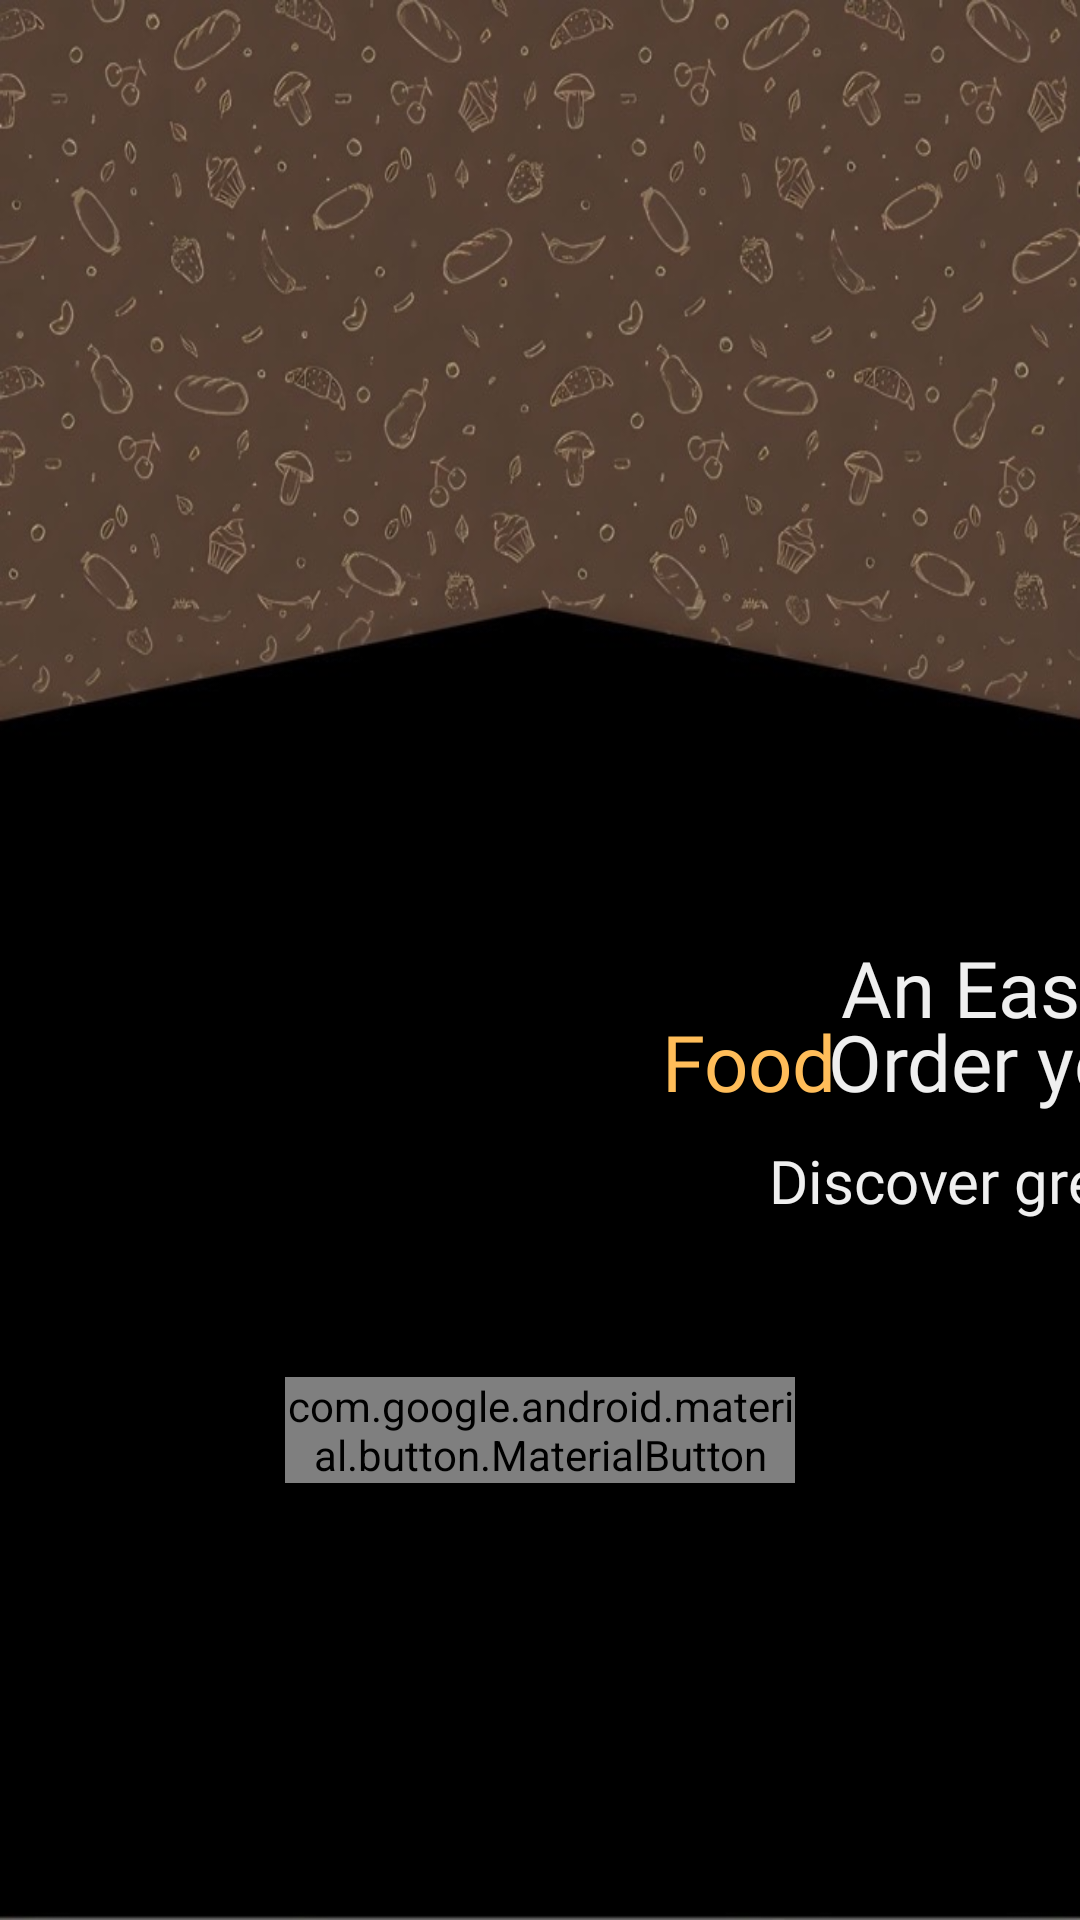

Here is an Android app screen rendered from its layout file. Give the layout XML and the strings, colors and styles it references.
<!-- AndroidManifest.xml: activity theme Theme.Mangan -->
<!-- res/layout/landing_page.xml -->
<?xml version="1.0" encoding="utf-8"?>
<androidx.constraintlayout.widget.ConstraintLayout xmlns:android="http://schemas.android.com/apk/res/android"
    xmlns:app="http://schemas.android.com/apk/res-auto"
    xmlns:tools="http://schemas.android.com/tools"
    android:id="@+id/LinearLayout01"
    android:layout_width="fill_parent"
    android:layout_height="fill_parent"
    android:background="@drawable/bg"
    tools:context=".Activity.LandingPageActivity">

    <ImageView
        android:id="@+id/imageView2"
        android:layout_width="wrap_content"
        android:layout_height="wrap_content"
        app:layout_constraintBottom_toBottomOf="parent"
        app:layout_constraintEnd_toEndOf="parent"
        app:layout_constraintStart_toStartOf="parent"
        app:layout_constraintTop_toTopOf="parent"
        app:layout_constraintVertical_bias="0.0"
        app:srcCompat="@drawable/logo" />

    <TextView
        android:id="@+id/textView"
        android:layout_width="wrap_content"
        android:layout_height="wrap_content"
        android:layout_marginStart="100dp"
        android:fontFamily="@font/ab"
        android:text="An Easy Way to"
        android:textAlignment="center"
        android:textColor="#EFEFEF"
        android:textSize="26sp"
        app:layout_constraintBottom_toBottomOf="parent"
        app:layout_constraintStart_toStartOf="@+id/imageView2"
        app:layout_constraintTop_toTopOf="parent"
        app:layout_constraintVertical_bias="0.515" />

    <TextView
        android:id="@+id/textView2"
        android:layout_width="wrap_content"
        android:layout_height="wrap_content"
        android:layout_marginStart="96dp"
        android:fontFamily="@font/ab"
        android:text="Order your"
        android:textAlignment="center"
        android:textColor="#EFEFEF"
        android:textSize="26sp"
        app:layout_constraintBottom_toBottomOf="parent"
        app:layout_constraintStart_toStartOf="@+id/imageView2"
        app:layout_constraintTop_toTopOf="parent"
        app:layout_constraintVertical_bias="0.556" />

    <TextView
        android:id="@+id/textView3"
        android:layout_width="wrap_content"
        android:layout_height="wrap_content"
        android:fontFamily="@font/ab"
        android:text="Food"
        android:textAlignment="center"
        android:textColor="#FFBD59"
        android:textSize="26sp"
        app:layout_constraintBottom_toBottomOf="parent"
        app:layout_constraintEnd_toEndOf="parent"
        app:layout_constraintHorizontal_bias="0.731"
        app:layout_constraintStart_toStartOf="parent"
        app:layout_constraintTop_toTopOf="parent"
        app:layout_constraintVertical_bias="0.556" />

    <TextView
        android:id="@+id/textView4"
        android:layout_width="wrap_content"
        android:layout_height="wrap_content"
        android:layout_marginStart="76dp"
        android:fontFamily="@font/rb"
        android:text="Discover great food near you!"
        android:textAlignment="center"
        android:textColor="#EFEFEF"
        android:textSize="20sp"
        app:layout_constraintBottom_toBottomOf="parent"
        app:layout_constraintStart_toStartOf="@+id/imageView2"
        app:layout_constraintTop_toTopOf="parent"
        app:layout_constraintVertical_bias="0.62" />

    <com.google.android.material.button.MaterialButton
        android:id="@+id/button"
        android:layout_width="170dp"
        android:layout_height="wrap_content"
        android:background="@drawable/round_btn"
        android:fontFamily="@font/ab"
        android:text="Get Started"
        android:textColor="#EFEFEF"
        app:layout_constraintBottom_toBottomOf="parent"
        app:layout_constraintEnd_toEndOf="parent"
        app:layout_constraintStart_toStartOf="parent"
        app:layout_constraintTop_toTopOf="parent"
        app:layout_constraintVertical_bias="0.759" />

</androidx.constraintlayout.widget.ConstraintLayout>
<!-- resources referenced by this layout -->
<resources>
  <!-- drawable bg: jpg bitmap (drawable, 67979 bytes) -->
  <!-- drawable logo: png bitmap (drawable, 37120 bytes) -->
  <style name="Theme.Mangan" parent="android:Theme.Material.Light.NoActionBar" />
</resources>
